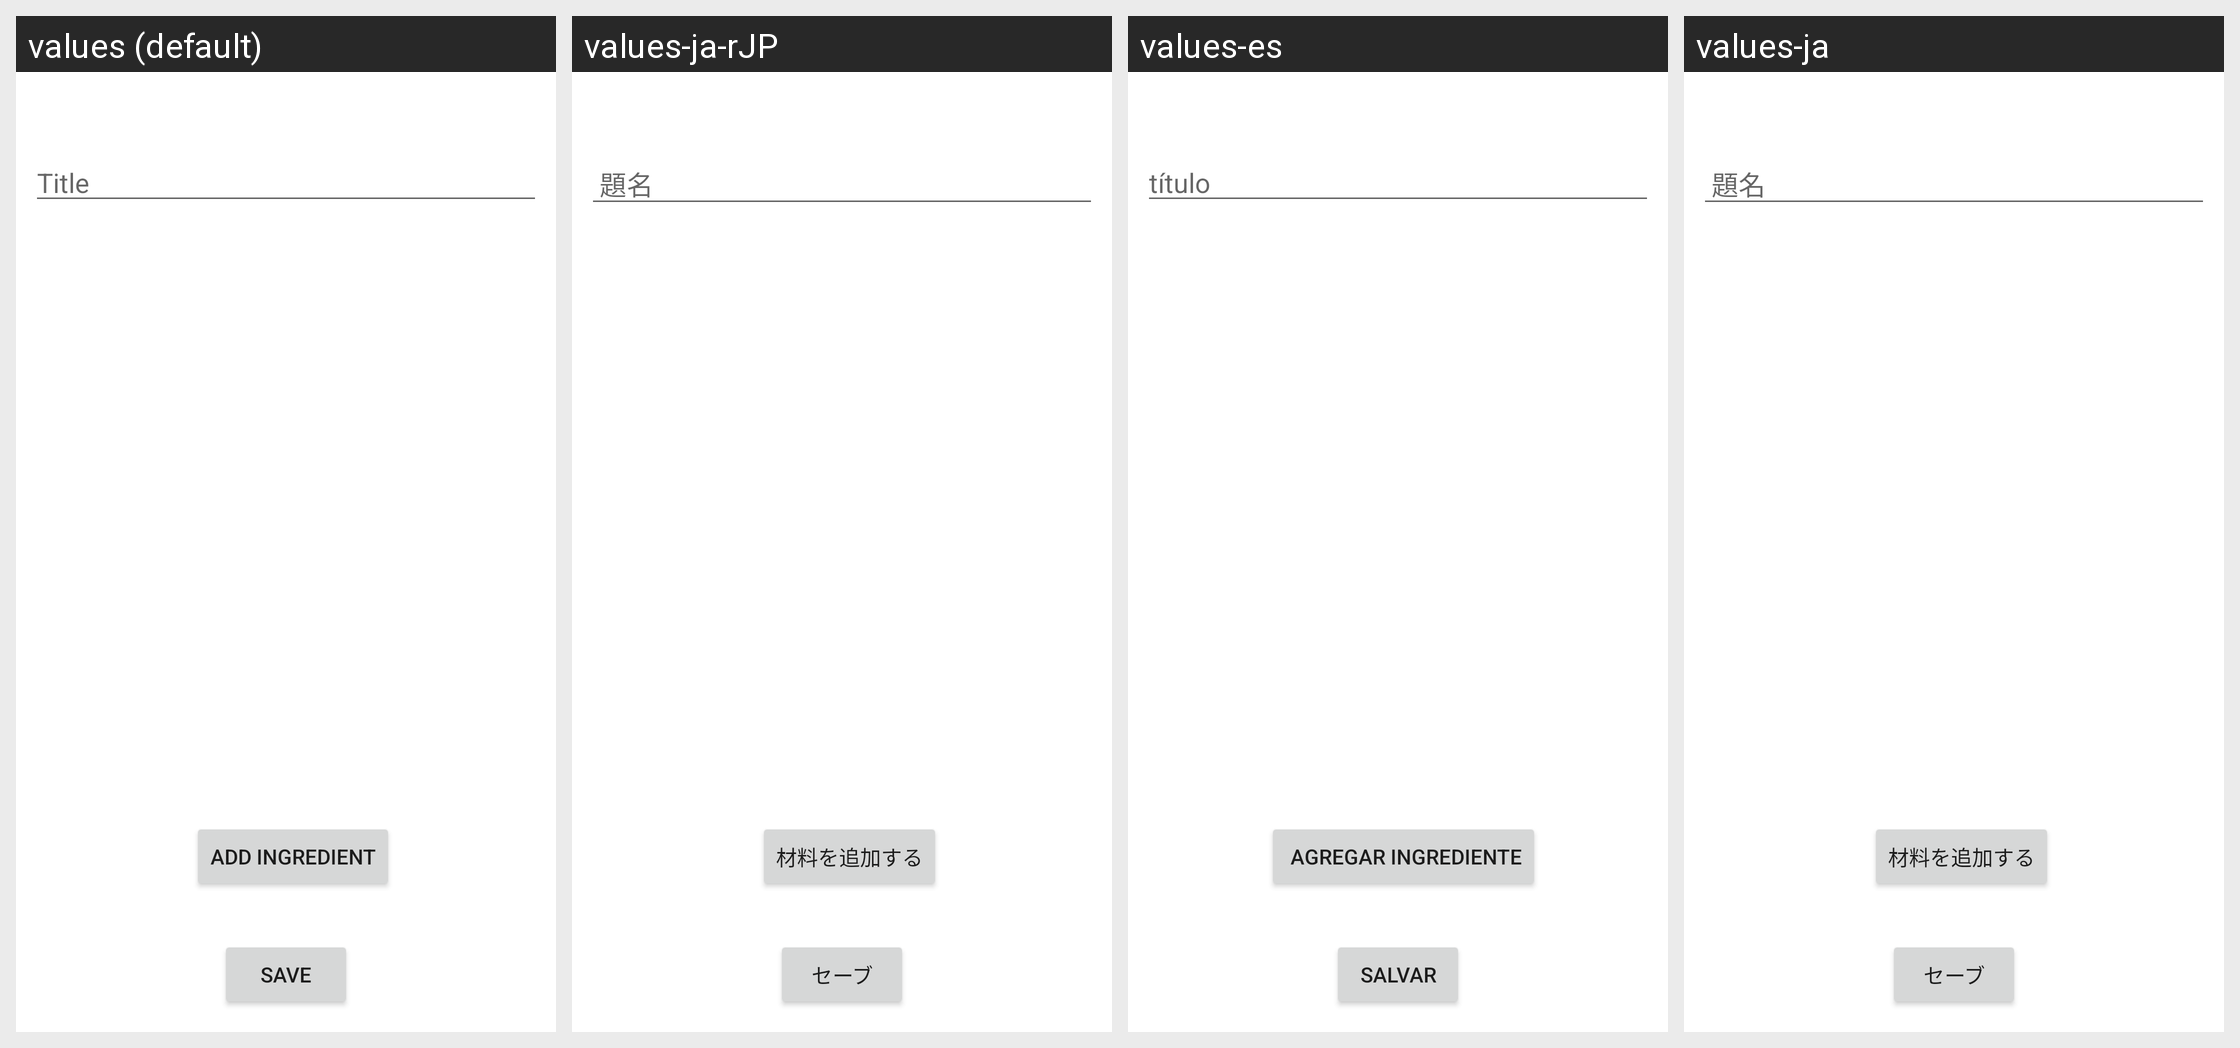

Strings drawn on this Android screen and how each of the app's shown locales translates them:
Android screen res/layout/activity_shopping_list_edit_screen.xml rendered under 4 locales, left to right: values (default), values-ja-rJP, values-es, values-ja. Device: Nexus 5 (rendered at 1080×1920; each locale shown at half size, 540×960, under a caption strip naming it); theme Theme.MobileAppsAssignment.
Strings drawn on this screen, with the default value and each locale's value (text and hints the layout hard-codes, and strings that could not be matched under every locale, appear in the picture but are not listed):

shopping_list_title
  values: Title
  values-ja-rJP:  題名
  values-es: título
  values-ja:  題名

shopping_list_add_ingredient
  values: Add Ingredient
  values-ja-rJP: 材料を追加する
  values-es:  agregar ingrediente
  values-ja: 材料を追加する

shopping_list_save
  values: Save
  values-ja-rJP: セーブ
  values-es: salvar
  values-ja: セーブ
